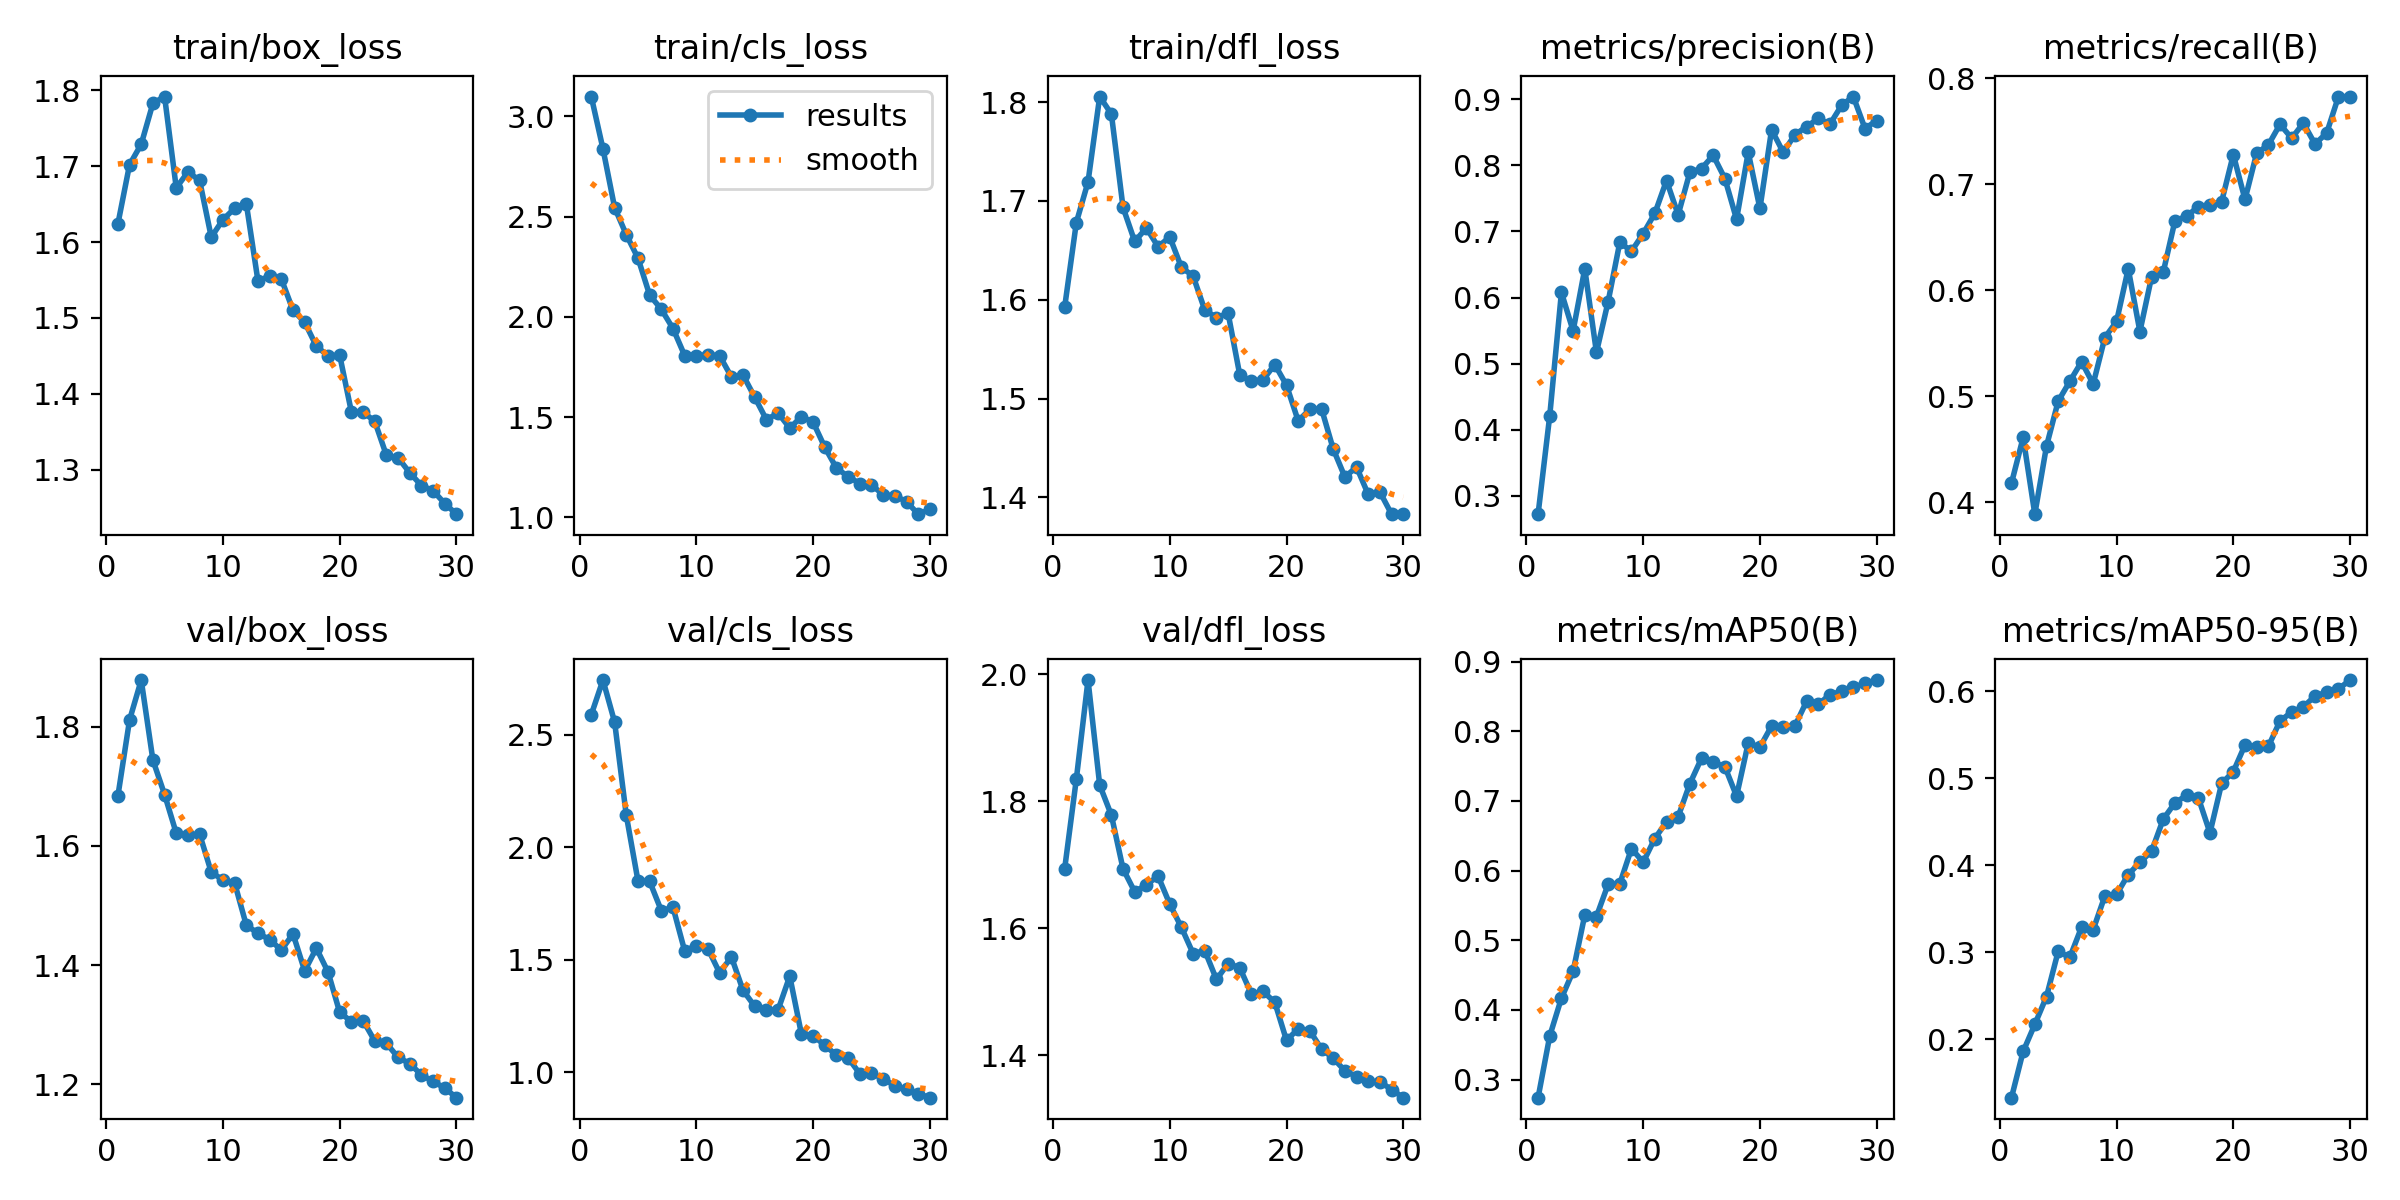

Data behind this chart, as committed beside it:
epoch, time, train/box_loss, train/cls_loss, train/dfl_loss, metrics/precision(B), metrics/recall(B), metrics/mAP50(B), metrics/mAP50-95(B), val/box_loss, val/cls_loss, val/dfl_loss, lr/pg0, lr/pg1, lr/pg2
1, 74.47, 1.624, 3.098, 1.593, 0.2722, 0.4181, 0.2741, 0.133, 1.683, 2.588, 1.694, 0.0005527, 0.0005527, 0.0005527
2, 166.2, 1.702, 2.838, 1.678, 0.4213, 0.4612, 0.3626, 0.1861, 1.811, 2.742, 1.835, 0.001072, 0.001072, 0.001072
3, 266, 1.729, 2.544, 1.719, 0.6077, 0.3888, 0.417, 0.2172, 1.878, 2.555, 1.991, 0.001554, 0.001554, 0.001554
4, 363, 1.783, 2.409, 1.806, 0.5495, 0.4531, 0.4555, 0.2491, 1.744, 2.141, 1.826, 0.001502, 0.001502, 0.001502
5, 455.3, 1.792, 2.293, 1.788, 0.6435, 0.4955, 0.5363, 0.3011, 1.686, 1.85, 1.778, 0.001447, 0.001447, 0.001447
6, 528.1, 1.671, 2.108, 1.693, 0.517, 0.5143, 0.5342, 0.2942, 1.621, 1.848, 1.693, 0.001392, 0.001392, 0.001392
7, 569.1, 1.692, 2.037, 1.659, 0.5938, 0.5327, 0.5804, 0.3288, 1.618, 1.718, 1.657, 0.001337, 0.001337, 0.001337
8, 606.4, 1.681, 1.942, 1.673, 0.6835, 0.5117, 0.5812, 0.3261, 1.62, 1.732, 1.668, 0.001282, 0.001282, 0.001282
9, 645.7, 1.606, 1.807, 1.654, 0.67, 0.5556, 0.6318, 0.3647, 1.556, 1.539, 1.682, 0.001227, 0.001227, 0.001227
10, 683.6, 1.63, 1.806, 1.664, 0.6966, 0.5707, 0.612, 0.3665, 1.543, 1.562, 1.638, 0.001172, 0.001172, 0.001172
11, 722.6, 1.645, 1.811, 1.633, 0.7272, 0.6205, 0.6461, 0.3893, 1.538, 1.547, 1.601, 0.001117, 0.001117, 0.001117
12, 759.8, 1.651, 1.806, 1.624, 0.7769, 0.5612, 0.6701, 0.4034, 1.467, 1.441, 1.56, 0.001062, 0.001062, 0.001062
13, 797.6, 1.549, 1.7, 1.59, 0.7252, 0.6128, 0.6777, 0.4161, 1.453, 1.513, 1.565, 0.001007, 0.001007, 0.001007
14, 838.6, 1.555, 1.709, 1.582, 0.7895, 0.6173, 0.7248, 0.453, 1.443, 1.363, 1.519, 0.0009519, 0.0009519, 0.0009519
15, 881.2, 1.551, 1.599, 1.586, 0.7952, 0.6656, 0.7614, 0.4717, 1.425, 1.293, 1.544, 0.0008968, 0.0008968, 0.0008968
16, 924.8, 1.51, 1.487, 1.524, 0.815, 0.6701, 0.7556, 0.4804, 1.452, 1.277, 1.538, 0.0008418, 0.0008418, 0.0008418
17, 999.3, 1.494, 1.52, 1.518, 0.78, 0.679, 0.7491, 0.4778, 1.39, 1.277, 1.496, 0.0007868, 0.0007868, 0.0007868
18, 1094, 1.463, 1.445, 1.519, 0.7183, 0.681, 0.707, 0.4373, 1.428, 1.427, 1.5, 0.0007318, 0.0007318, 0.0007318
19, 1184, 1.45, 1.502, 1.534, 0.8199, 0.6837, 0.7833, 0.494, 1.388, 1.169, 1.483, 0.0006768, 0.0006768, 0.0006768
20, 1270, 1.451, 1.475, 1.514, 0.7347, 0.7282, 0.7772, 0.5076, 1.321, 1.163, 1.423, 0.0006218, 0.0006218, 0.0006218
21, 1350, 1.376, 1.35, 1.477, 0.8539, 0.6858, 0.8077, 0.5383, 1.305, 1.12, 1.441, 0.0005668, 0.0005668, 0.0005668
22, 1381, 1.376, 1.246, 1.489, 0.8196, 0.7295, 0.8067, 0.5357, 1.307, 1.076, 1.438, 0.0005118, 0.0005118, 0.0005118
23, 1411, 1.364, 1.203, 1.49, 0.8463, 0.7372, 0.8076, 0.5365, 1.273, 1.063, 1.409, 0.0004568, 0.0004568, 0.0004568
24, 1445, 1.319, 1.169, 1.449, 0.8585, 0.7568, 0.8432, 0.5658, 1.269, 0.9933, 1.395, 0.0004017, 0.0004017, 0.0004017
25, 1483, 1.316, 1.163, 1.421, 0.8709, 0.7436, 0.8388, 0.576, 1.245, 0.9947, 1.375, 0.0003467, 0.0003467, 0.0003467
26, 1512, 1.296, 1.113, 1.431, 0.8623, 0.7579, 0.8526, 0.582, 1.235, 0.972, 1.366, 0.0002917, 0.0002917, 0.0002917
27, 1544, 1.279, 1.107, 1.403, 0.8909, 0.738, 0.8574, 0.5945, 1.216, 0.9394, 1.359, 0.0002367, 0.0002367, 0.0002367
28, 1578, 1.272, 1.079, 1.405, 0.904, 0.7486, 0.8631, 0.5989, 1.205, 0.9233, 1.358, 0.0001817, 0.0001817, 0.0001817
29, 1612, 1.255, 1.016, 1.383, 0.8557, 0.7827, 0.8689, 0.6026, 1.194, 0.905, 1.346, 0.0001267, 0.0001267, 0.0001267
30, 1700, 1.241, 1.04, 1.384, 0.8677, 0.783, 0.8736, 0.6128, 1.178, 0.8869, 1.333, 7.1681e-05, 7.1681e-05, 7.1681e-05
